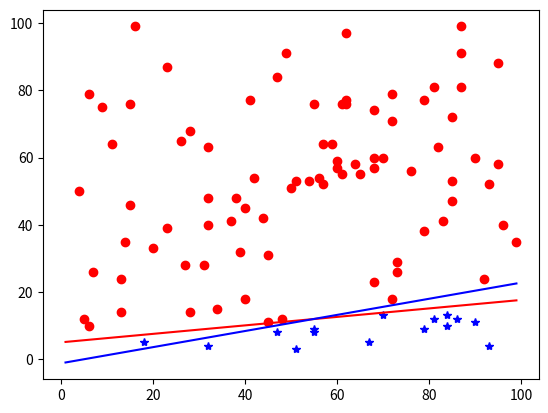

This figure's Python source:
import numpy
import random
import math
import matplotlib.pyplot as plt 

points = []
n = 100
theta0 = 5
theta1 = 1
theta2 = 0.5
alpha = 0.001
a = random.random()
b = random.randrange(1,10)
def generate_dots():
    global points,n,a,b
    print('raw thetas a = {}, b = {}'.format(a, b))
    for i in range(1, n):
        x = random.randrange(0,100)
        y = random.randrange(0,100)
        t = (x, y, y > a * x + b)
        points.append(t)

generate_dots()
print(points[0])
def partial_derivative(i):
    global points, theta0, theta1, theta2
    p = 0
    for point in points:
        if i == 0:
            t = 1
        else:
            t = point[i - 1]
        p += (1 / (1 - math.e ** -(theta0 + theta1 * point[0] + theta2 * point[1])) - point[2])*t
    return p

def calc_theta():
    global theta0, theta1, theta2
    for i in range(100):
        temp0 = theta0 - alpha * partial_derivative(0)
        temp1 = theta1 - alpha * partial_derivative(1)
        temp2 = theta2 - alpha * partial_derivative(2)
        theta2 = temp2
        theta1 = temp1
        theta0 = temp0
        print(theta0, theta1, theta2)
    

calc_theta()
plt.plot([p[0] for p in points if p[2]], [p[1] for p in points if p[2]], 'ro')
plt.plot([p[0] for p in points if not p[2]], [p[1] for p in points if not p[2]], 'b*')
plt.plot([p for p in range(1, 100)], [a * p + b for p in range(1, 100)], 'r')
plt.plot([p for p in range(1, 100)], [-(theta0 + theta1 * p) / theta2 for p in range(1, 100)], 'b')
plt.show()